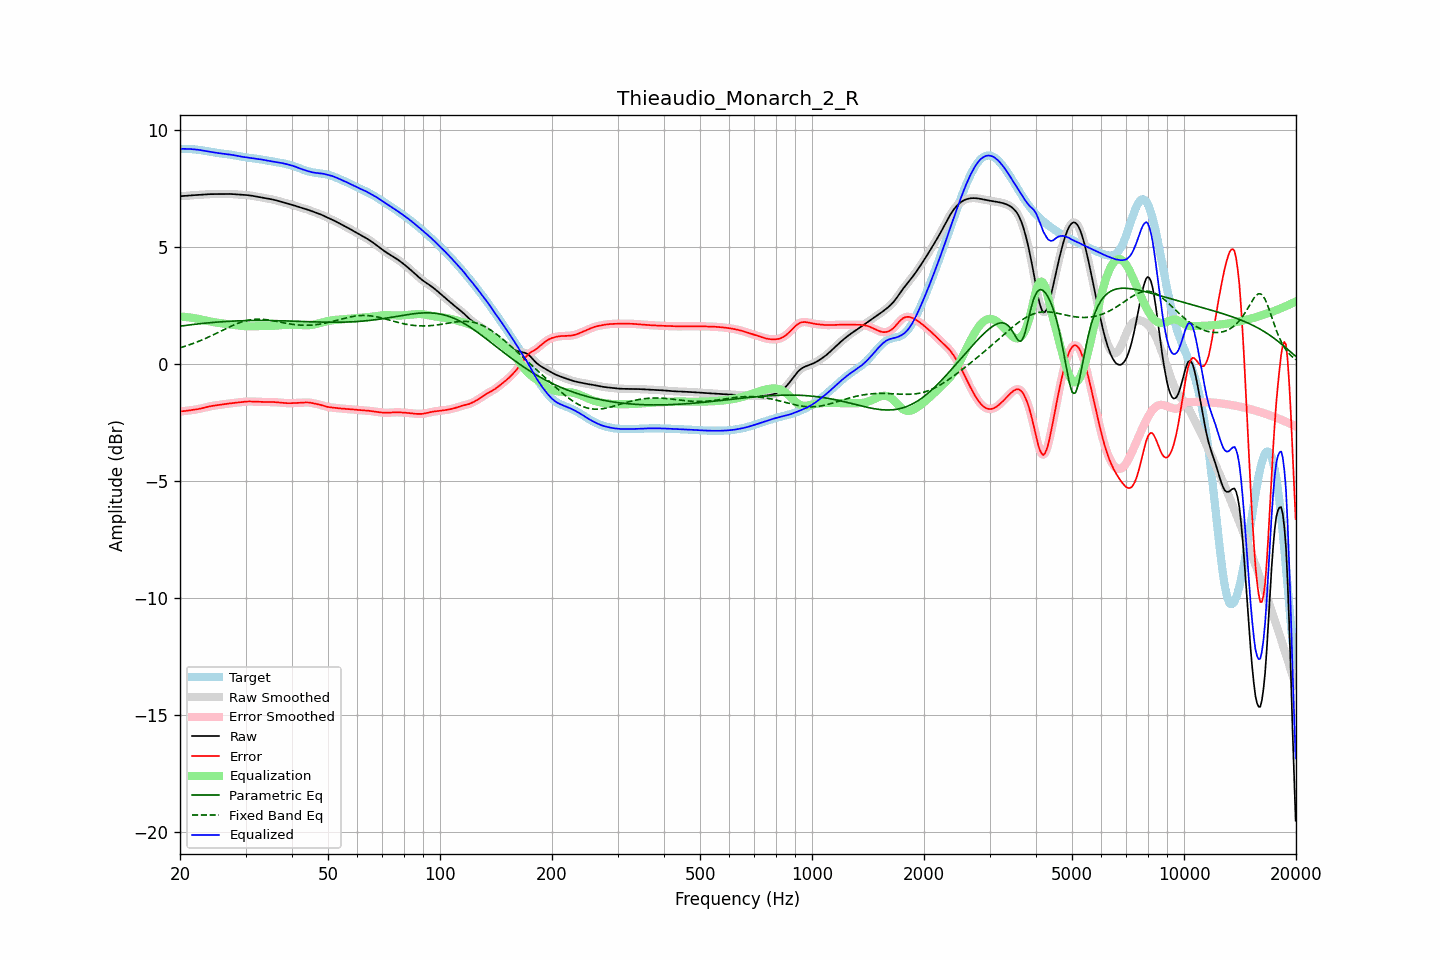

Values plotted in this chart, from the file beside it:
frequency, raw, error, smoothed, error_smoothed, equalization, parametric_eq, fixed_band_eq, equalized_raw, equalized_smoothed, target
20.00, 7.16, -2.02, 7.16, -2.02, 2.02, 1.61, 0.69, 9.18, 9.18, 9.18
20.20, 7.16, -2.02, 7.16, -2.02, 2.02, 1.62, 0.71, 9.18, 9.18, 9.18
20.40, 7.17, -2.01, 7.17, -2.01, 2.01, 1.63, 0.73, 9.18, 9.18, 9.18
20.61, 7.17, -2.01, 7.17, -2.01, 2.01, 1.64, 0.75, 9.18, 9.18, 9.18
20.81, 7.18, -2.00, 7.18, -2.00, 2.00, 1.65, 0.78, 9.18, 9.18, 9.18
21.02, 7.19, -1.99, 7.18, -1.99, 1.99, 1.66, 0.80, 9.18, 9.18, 9.18
21.23, 7.19, -1.98, 7.19, -1.98, 1.98, 1.67, 0.82, 9.18, 9.18, 9.17
21.44, 7.20, -1.97, 7.20, -1.97, 1.98, 1.67, 0.85, 9.17, 9.17, 9.17
21.66, 7.20, -1.96, 7.20, -1.96, 1.97, 1.68, 0.87, 9.17, 9.17, 9.17
21.87, 7.21, -1.95, 7.21, -1.95, 1.95, 1.69, 0.90, 9.16, 9.16, 9.16
22.09, 7.21, -1.94, 7.21, -1.94, 1.94, 1.70, 0.92, 9.15, 9.15, 9.15
22.31, 7.22, -1.93, 7.22, -1.93, 1.93, 1.71, 0.95, 9.14, 9.14, 9.15
22.54, 7.22, -1.92, 7.22, -1.92, 1.92, 1.71, 0.98, 9.14, 9.13, 9.14
22.76, 7.22, -1.90, 7.22, -1.90, 1.90, 1.72, 1.01, 9.12, 9.12, 9.13
22.99, 7.23, -1.89, 7.23, -1.89, 1.88, 1.73, 1.03, 9.11, 9.11, 9.11
23.22, 7.23, -1.87, 7.23, -1.87, 1.87, 1.74, 1.06, 9.10, 9.10, 9.10
23.45, 7.24, -1.85, 7.24, -1.85, 1.85, 1.74, 1.09, 9.09, 9.09, 9.09
23.69, 7.24, -1.83, 7.24, -1.83, 1.84, 1.75, 1.12, 9.08, 9.08, 9.08
23.92, 7.25, -1.82, 7.25, -1.82, 1.82, 1.76, 1.16, 9.07, 9.07, 9.07
24.16, 7.25, -1.80, 7.25, -1.80, 1.81, 1.76, 1.19, 9.05, 9.05, 9.05
24.40, 7.25, -1.79, 7.25, -1.79, 1.79, 1.77, 1.22, 9.04, 9.04, 9.04
24.65, 7.25, -1.78, 7.25, -1.78, 1.78, 1.77, 1.25, 9.03, 9.03, 9.03
24.89, 7.25, -1.77, 7.25, -1.77, 1.77, 1.78, 1.29, 9.02, 9.02, 9.02
25.14, 7.25, -1.76, 7.25, -1.76, 1.76, 1.79, 1.32, 9.01, 9.01, 9.01
25.39, 7.25, -1.75, 7.25, -1.75, 1.75, 1.79, 1.35, 9.00, 9.00, 9.00
25.65, 7.25, -1.74, 7.25, -1.74, 1.74, 1.80, 1.39, 8.99, 8.99, 8.99
25.91, 7.25, -1.73, 7.25, -1.73, 1.73, 1.80, 1.42, 8.98, 8.98, 8.98
26.16, 7.25, -1.72, 7.25, -1.72, 1.72, 1.81, 1.46, 8.98, 8.98, 8.98
26.43, 7.25, -1.71, 7.25, -1.71, 1.71, 1.81, 1.49, 8.97, 8.97, 8.97
26.69, 7.26, -1.70, 7.26, -1.70, 1.70, 1.81, 1.52, 8.96, 8.96, 8.96
26.96, 7.26, -1.69, 7.26, -1.69, 1.69, 1.82, 1.56, 8.95, 8.95, 8.95
27.23, 7.26, -1.68, 7.26, -1.68, 1.69, 1.82, 1.59, 8.94, 8.94, 8.94
27.50, 7.25, -1.68, 7.25, -1.68, 1.68, 1.83, 1.62, 8.93, 8.93, 8.93
27.77, 7.25, -1.67, 7.25, -1.67, 1.67, 1.83, 1.65, 8.92, 8.92, 8.92
28.05, 7.24, -1.66, 7.24, -1.66, 1.66, 1.83, 1.68, 8.90, 8.90, 8.90
28.33, 7.24, -1.65, 7.24, -1.65, 1.65, 1.84, 1.71, 8.89, 8.89, 8.89
28.62, 7.23, -1.65, 7.23, -1.65, 1.64, 1.84, 1.74, 8.88, 8.88, 8.88
28.90, 7.23, -1.64, 7.23, -1.64, 1.64, 1.84, 1.76, 8.86, 8.86, 8.87
29.19, 7.22, -1.63, 7.22, -1.63, 1.63, 1.84, 1.78, 8.85, 8.85, 8.85
29.48, 7.22, -1.62, 7.22, -1.62, 1.62, 1.85, 1.81, 8.84, 8.84, 8.84
29.78, 7.22, -1.61, 7.22, -1.61, 1.61, 1.85, 1.83, 8.83, 8.83, 8.83
30.08, 7.21, -1.61, 7.21, -1.61, 1.61, 1.85, 1.84, 8.82, 8.82, 8.82
30.38, 7.21, -1.60, 7.21, -1.60, 1.61, 1.85, 1.86, 8.81, 8.81, 8.81
30.68, 7.20, -1.60, 7.20, -1.60, 1.60, 1.85, 1.87, 8.80, 8.80, 8.80
30.99, 7.19, -1.60, 7.19, -1.60, 1.60, 1.85, 1.89, 8.79, 8.79, 8.79
31.30, 7.18, -1.60, 7.18, -1.60, 1.60, 1.85, 1.89, 8.78, 8.78, 8.78
31.61, 7.17, -1.61, 7.17, -1.61, 1.61, 1.85, 1.90, 8.77, 8.77, 8.77
31.93, 7.15, -1.61, 7.15, -1.61, 1.61, 1.86, 1.91, 8.76, 8.76, 8.76
32.24, 7.14, -1.61, 7.14, -1.61, 1.61, 1.86, 1.91, 8.75, 8.75, 8.75
32.57, 7.13, -1.62, 7.13, -1.62, 1.62, 1.86, 1.91, 8.74, 8.74, 8.74
32.89, 7.11, -1.62, 7.11, -1.62, 1.62, 1.86, 1.91, 8.73, 8.73, 8.73
33.22, 7.10, -1.62, 7.10, -1.62, 1.62, 1.86, 1.91, 8.72, 8.72, 8.72
33.55, 7.09, -1.62, 7.09, -1.62, 1.62, 1.86, 1.90, 8.71, 8.71, 8.71
33.89, 7.08, -1.62, 7.08, -1.62, 1.62, 1.85, 1.89, 8.70, 8.70, 8.70
34.23, 7.06, -1.62, 7.06, -1.62, 1.62, 1.85, 1.89, 8.69, 8.69, 8.69
34.57, 7.05, -1.62, 7.05, -1.62, 1.62, 1.85, 1.88, 8.68, 8.68, 8.68
34.92, 7.04, -1.62, 7.04, -1.62, 1.62, 1.85, 1.87, 8.67, 8.67, 8.66
35.27, 7.03, -1.62, 7.03, -1.62, 1.63, 1.85, 1.85, 8.65, 8.65, 8.65
35.62, 7.01, -1.62, 7.01, -1.63, 1.63, 1.85, 1.84, 8.64, 8.64, 8.64
35.97, 7.00, -1.63, 7.00, -1.63, 1.63, 1.85, 1.83, 8.63, 8.63, 8.63
... 635 more rows
